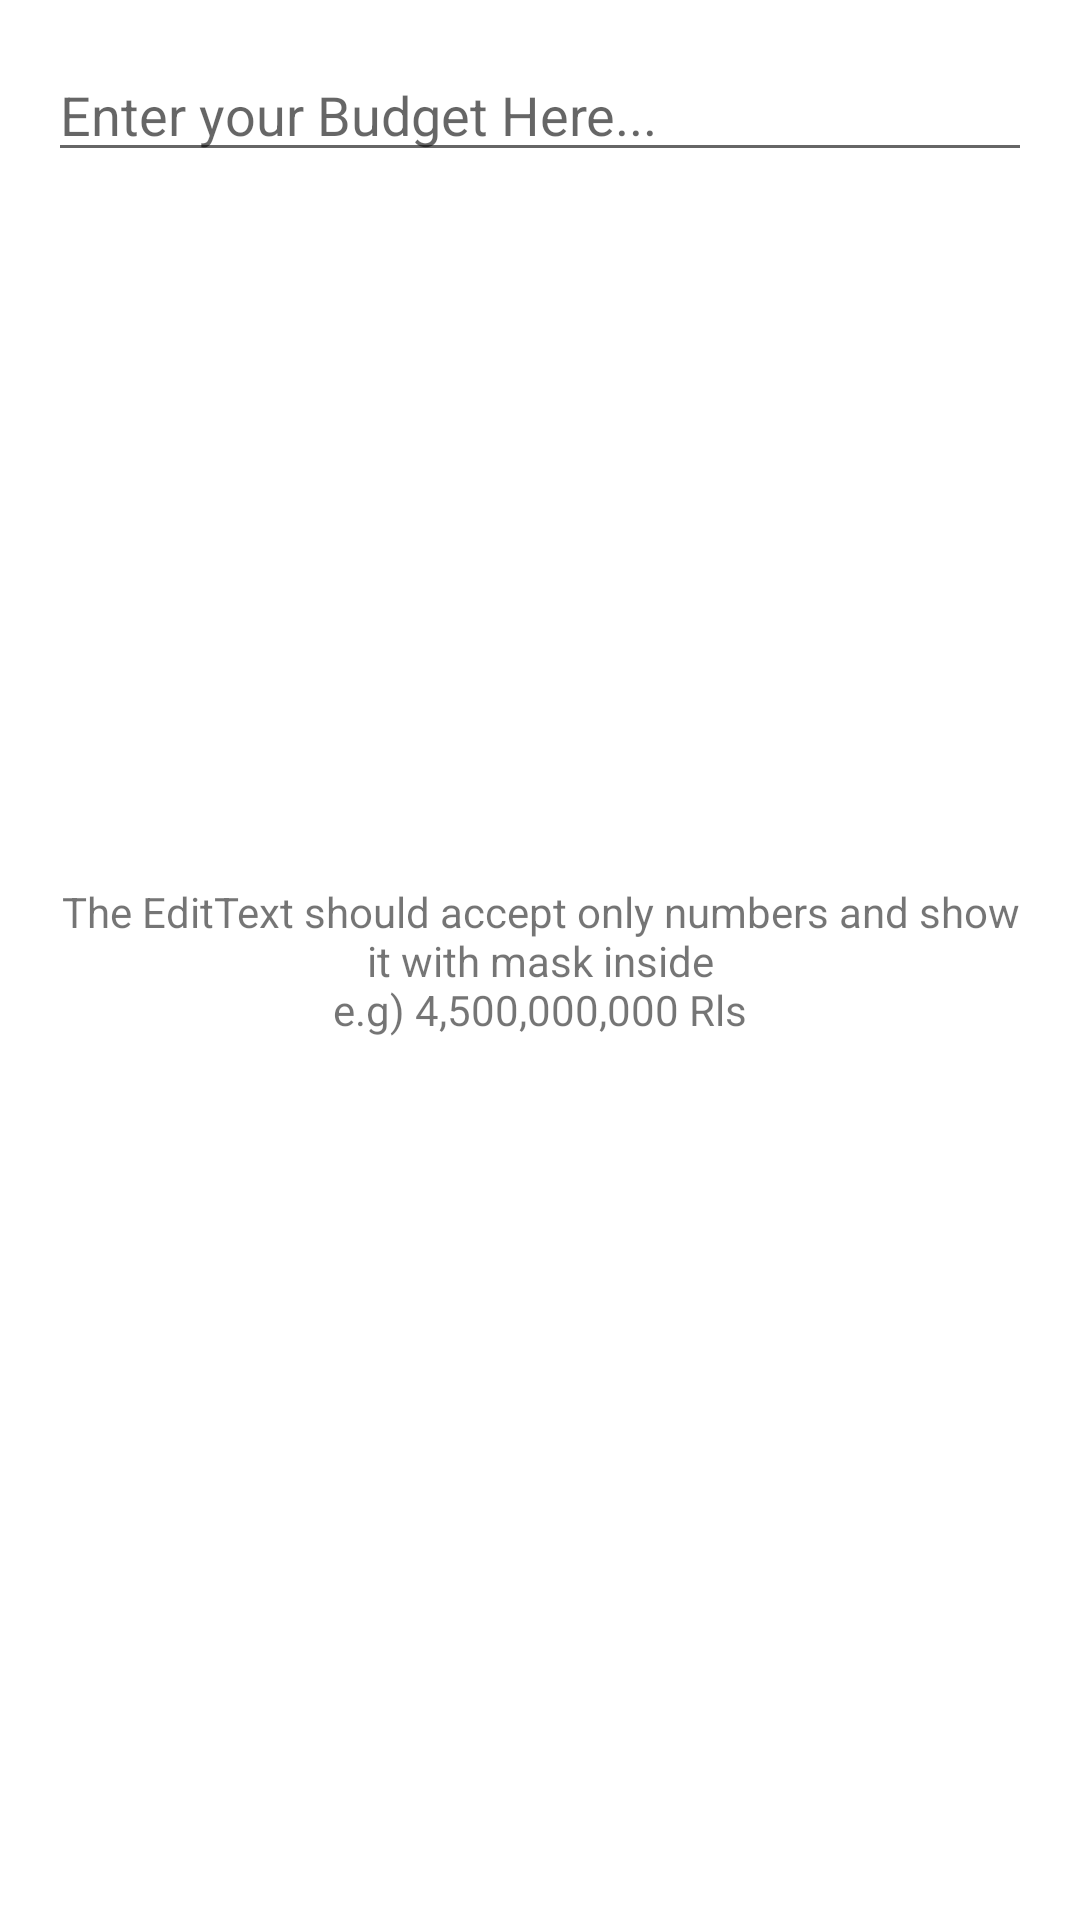

Produce the Android XML layout that renders to this screen, including the resource entries it uses.
<!-- AndroidManifest.xml: application theme Theme.SnappLiveCodingRaw -->
<!-- res/layout/activity_masked_input.xml -->
<?xml version="1.0" encoding="utf-8"?>
<androidx.constraintlayout.widget.ConstraintLayout xmlns:android="http://schemas.android.com/apk/res/android"
    xmlns:app="http://schemas.android.com/apk/res-auto"
    xmlns:tools="http://schemas.android.com/tools"
    android:layout_width="match_parent"
    android:layout_height="match_parent"
    tools:context=".ui.masked_input.MaskedInputActivity">

    <TextView
        android:layout_width="wrap_content"
        android:layout_height="wrap_content"
        android:gravity="center"
        android:padding="@dimen/margin_default"
        android:text="@string/maskedEditTextDescription"
        app:layout_constraintBottom_toBottomOf="parent"
        app:layout_constraintLeft_toLeftOf="parent"
        app:layout_constraintRight_toRightOf="parent"
        app:layout_constraintTop_toTopOf="parent" />


    <EditText
        android:id="@+id/maskedEditText"
        android:layout_width="0dp"
        android:layout_height="wrap_content"
        android:layout_margin="@dimen/margin_default"
        android:hint="@string/maskedEditTextHint"
        app:layout_constraintEnd_toEndOf="parent"
        app:layout_constraintStart_toStartOf="parent"
        app:layout_constraintTop_toTopOf="parent" />

</androidx.constraintlayout.widget.ConstraintLayout>
<!-- resources referenced by this layout -->
<resources>
  <dimen name="margin_default">16dp</dimen>
  <string name="maskedEditTextDescription">The EditText should accept only numbers and show it with mask inside\ne.g) 4,500,000,000 Rls</string>
  <string name="maskedEditTextHint">Enter your Budget Here...</string>
  <style name="Theme.SnappLiveCodingRaw" parent="Theme.MaterialComponents.DayNight.DarkActionBar">
          
          <item name="colorPrimary">@color/purple_500</item>
          <item name="colorPrimaryVariant">@color/purple_700</item>
          <item name="colorOnPrimary">@color/white</item>
          
          <item name="colorSecondary">@color/teal_200</item>
          <item name="colorSecondaryVariant">@color/teal_700</item>
          <item name="colorOnSecondary">@color/black</item>
          
          <item name="android:statusBarColor" tools:targetApi="l">?attr/colorPrimaryVariant</item>
          
      </style>
  <!-- not gathered from this repository: default colours our renderer supplied (Android Studio template values) -->
  <color name="purple_500">#FF6200EE</color>
  <color name="purple_700">#FF3700B3</color>
  <color name="teal_200">#FF03DAC5</color>
  <color name="teal_700">#FF018786</color>
  <color name="black">#FF000000</color>
  <color name="white">#FFFFFFFF</color>
</resources>
